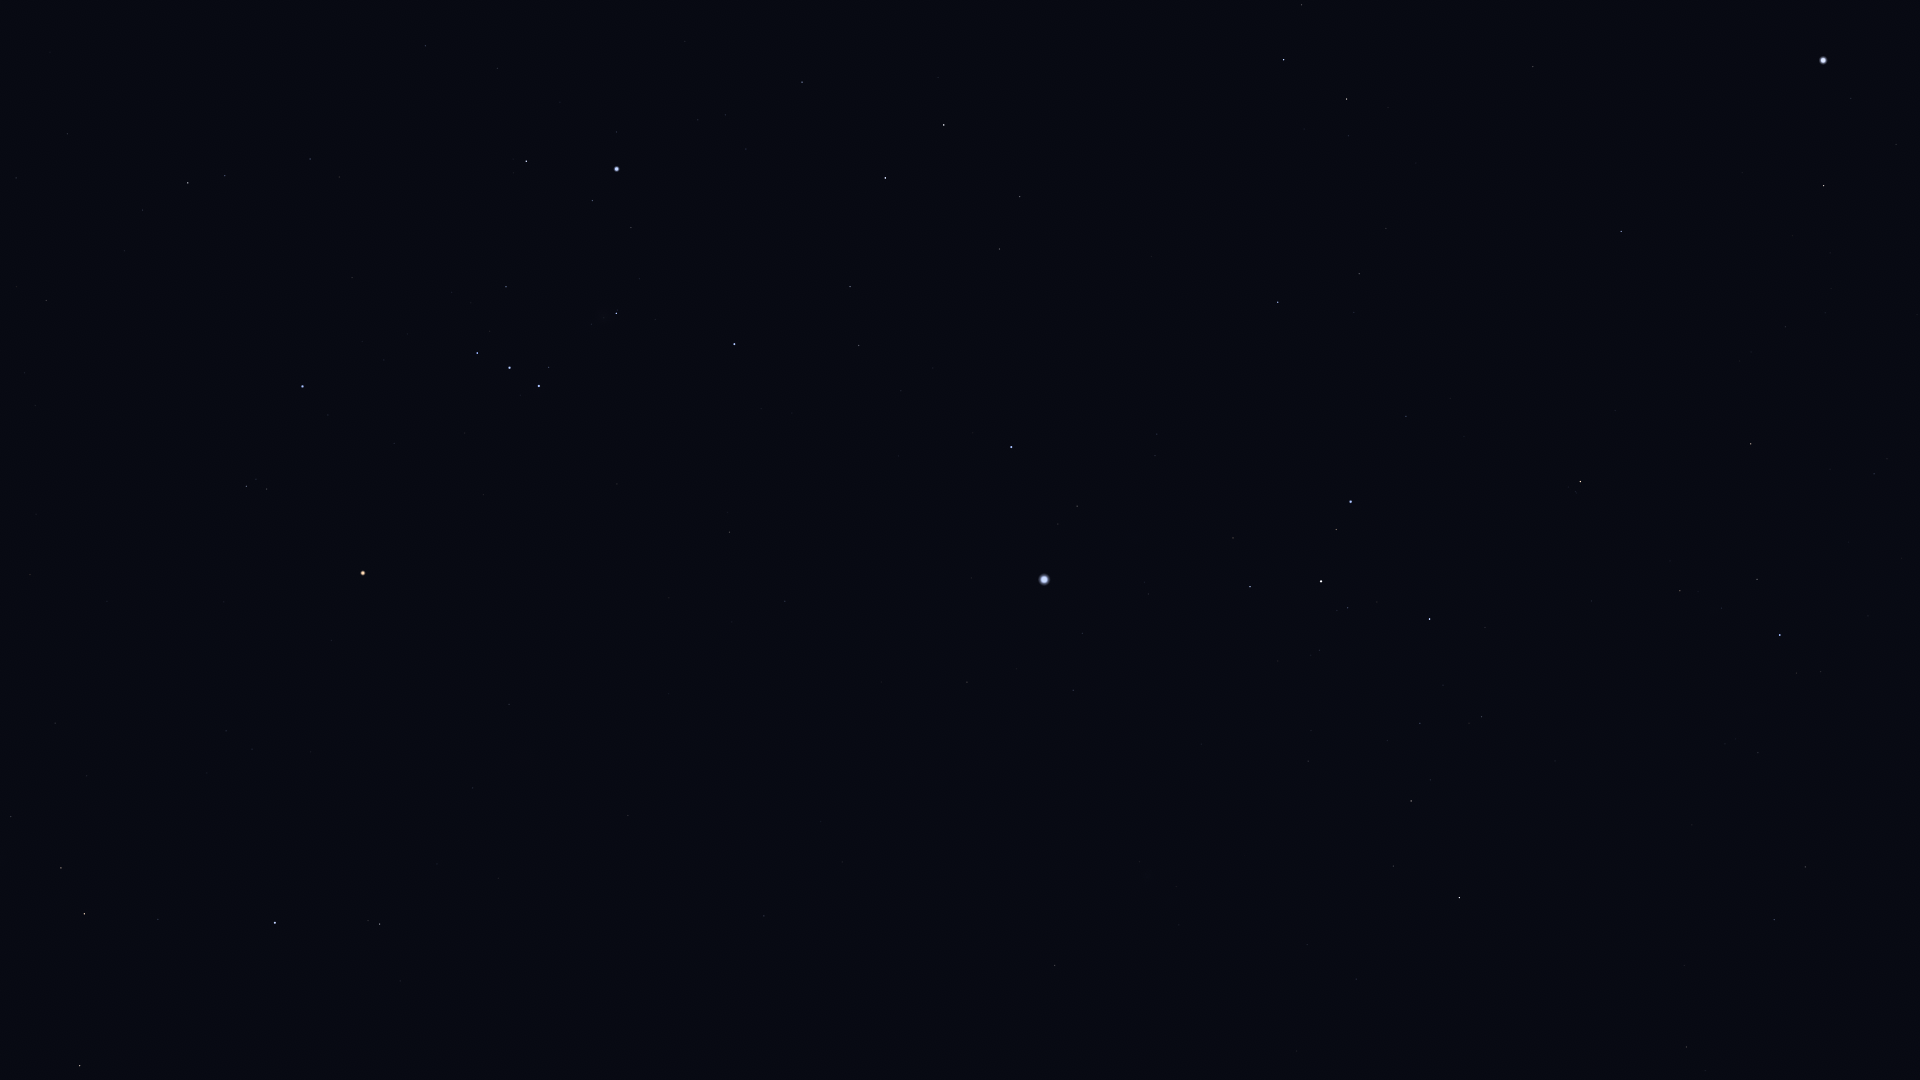

The file beside this chart, header and first rows:
Star_ID, Name, X, Y
21109, Hoggar, 195, 42
22109, HIP 22109, 425, 46
22449, Tabit, 188, 183
22701, HIP 22701, 497, 68
22730, HIP 22730, 306, 154
23875, Cursa, 526, 161
24244, HIP 24244, 698, 120
24305, HIP 24305, 802, 82
24327, HIP 24327, 725, 115
24436, Rigel, 617, 169
24845, HIP 24845, 746, 149
24873, HIP 24873, 727, 160
25336, Bellatrix, 302, 386
25606, Nihal, 944, 125
25859, HIP 25859, 1301, 5
25930, Mintaka, 477, 353
25985, Arneb, 885, 178
26207, Meissa, 246, 486
26241, Hatysa, 616, 313
26311, Alnilam, 509, 368
26634, Phact, 1284, 60
26727, Alnitak, 539, 386
27288, HIP 27288, 850, 286
27366, Saiph, 734, 344
27628, Wazn, 1347, 99
27913, HIP 27913, 55, 723
27989, Betelgeuse, 363, 573
28103, HIP 28103, 859, 345
28199, HIP 28199, 1348, 136
28328, HIP 28328, 1533, 66
28614, HIP 28614, 331, 640
28716, HIP 28716, 87, 776
28734, HIP 28734, 11, 816
28910, HIP 28910, 901, 391
29034, Elkurud, 1416, 163
29038, HIP 29038, 226, 731
29426, HIP 29426, 252, 749
29434, HIP 29434, 207, 773
29550, Amadioha, 1258, 271
29651, HIP 29651, 729, 532
29655, HIP 29655, 61, 868
30122, Furud, 1278, 302
30277, HIP 30277, 1359, 274
30324, Mirzam, 1011, 447
30343, HIP 30343, 84, 914
30419, HIP 30419, 509, 704
30438, Canopus, 1823, 60
30665, HIP 30665, 321, 820
30867, HIP 30867, 785, 601
30883, HIP 30883, 158, 919
30905, Lusitânia, 379, 809
31216, HIP 31216, 473, 788
31416, HIP 31416, 1155, 455
31592, HIP 31592, 1077, 506
31681, HIP 31681, 275, 923
31685, HIP 31685, 1621, 231
31895, Nosaxa, 1753, 174
31978, HIP 31978, 437, 864
32246, HIP 32246, 80, 1066
32349, Sirius, 1044, 579
... 25 more rows
